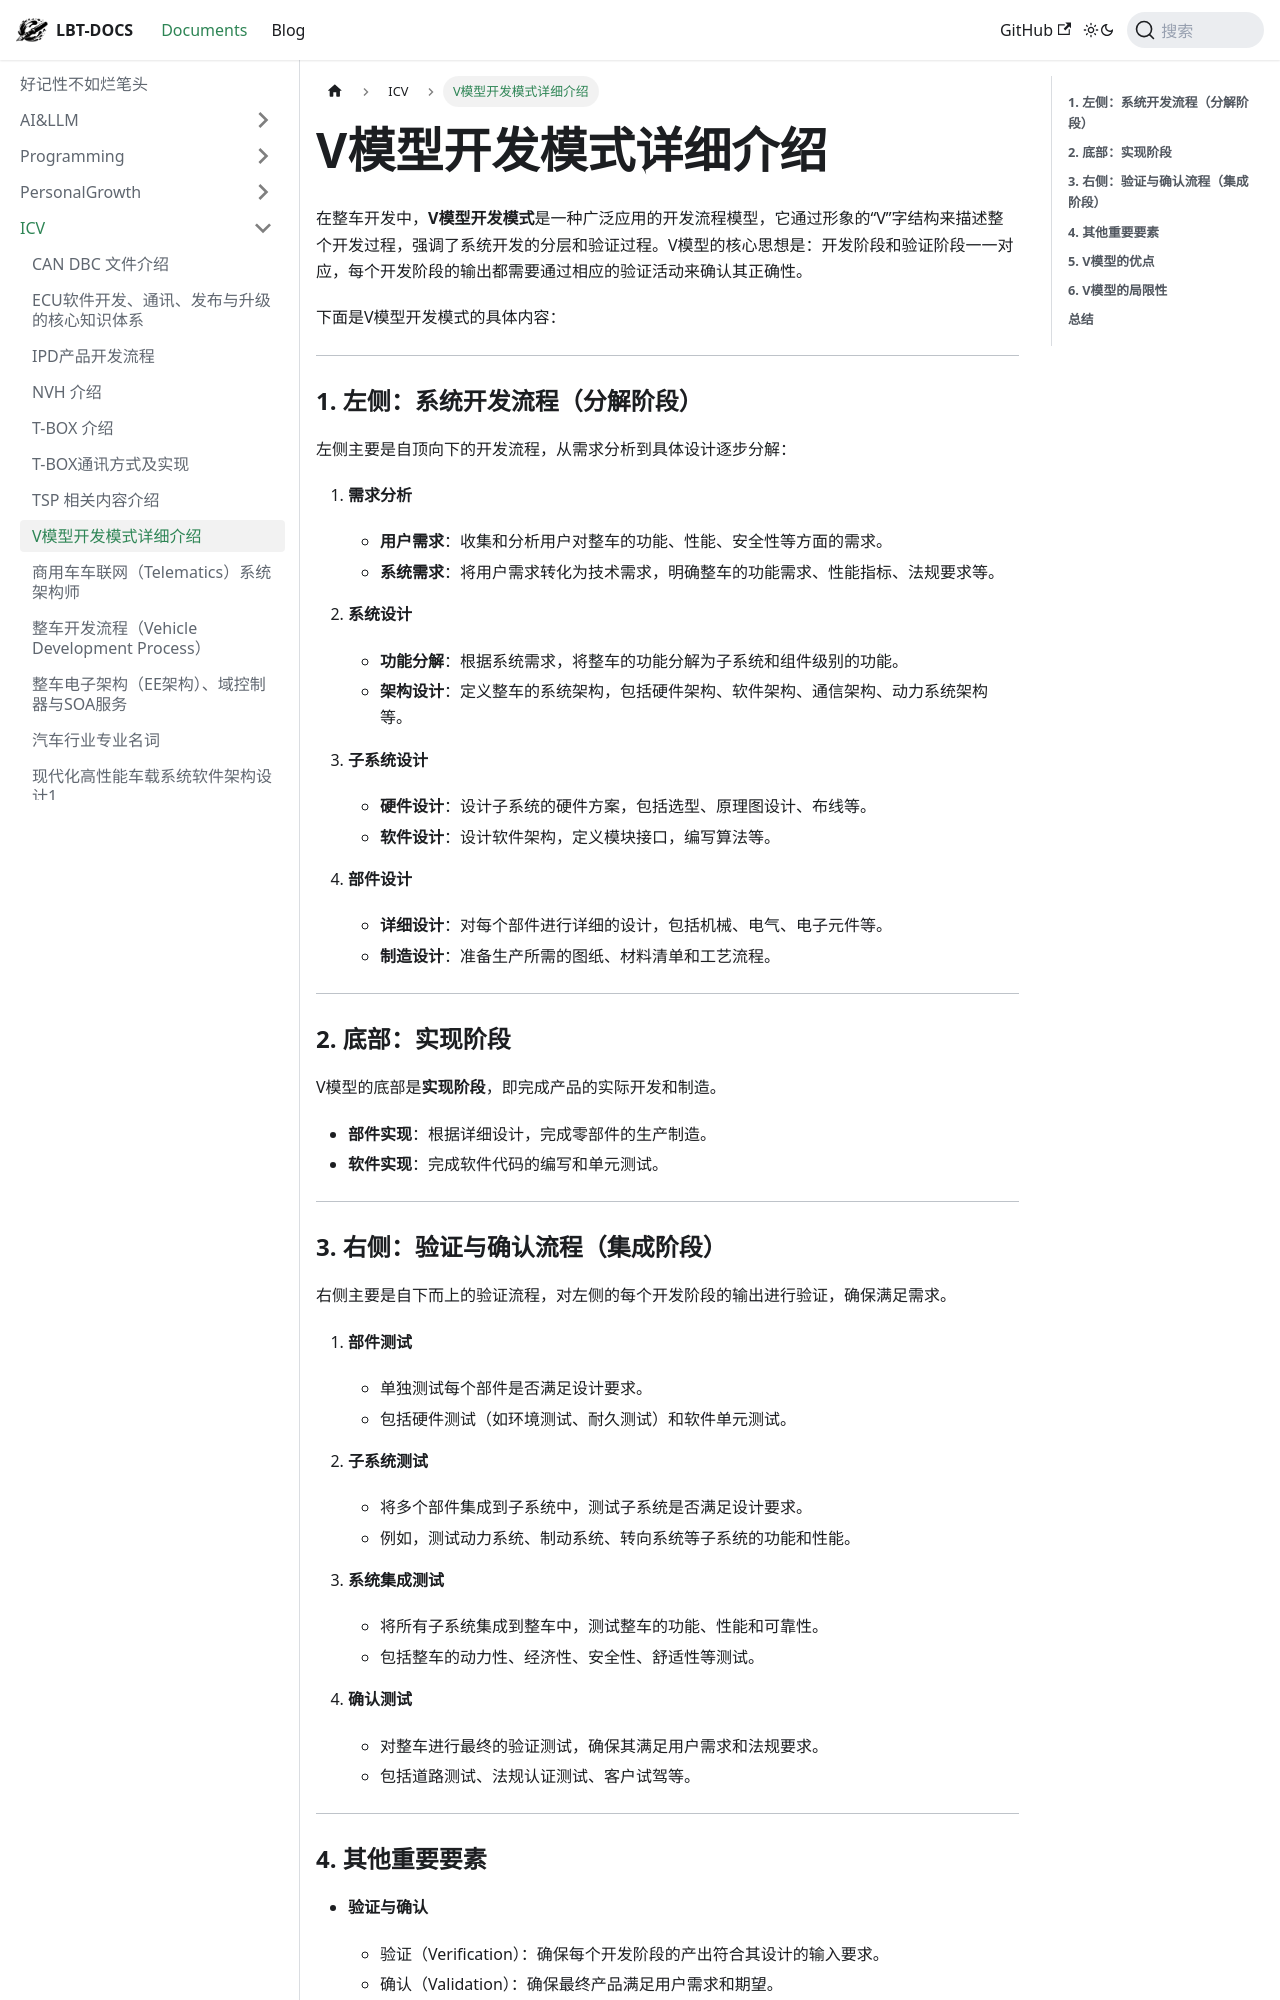

repository: fhvknb/lbt-docs · page: docs/ICV/V模型开发模式详细介绍.html · generator: docusaurus

在整车开发中，**V模型开发模式**是一种广泛应用的开发流程模型，它通过形象的“V”字结构来描述整个开发过程，强调了系统开发的分层和验证过程。V模型的核心思想是：开发阶段和验证阶段一一对应，每个开发阶段的输出都需要通过相应的验证活动来确认其正确性。

下面是V模型开发模式的具体内容：

---

### **1. 左侧：系统开发流程（分解阶段）**
左侧主要是自顶向下的开发流程，从需求分析到具体设计逐步分解：

1. **需求分析**
   - **用户需求**：收集和分析用户对整车的功能、性能、安全性等方面的需求。
   - **系统需求**：将用户需求转化为技术需求，明确整车的功能需求、性能指标、法规要求等。

2. **系统设计**
   - **功能分解**：根据系统需求，将整车的功能分解为子系统和组件级别的功能。
   - **架构设计**：定义整车的系统架构，包括硬件架构、软件架构、通信架构、动力系统架构等。

3. **子系统设计**
   - **硬件设计**：设计子系统的硬件方案，包括选型、原理图设计、布线等。
   - **软件设计**：设计软件架构，定义模块接口，编写算法等。

4. **部件设计**
   - **详细设计**：对每个部件进行详细的设计，包括机械、电气、电子元件等。
   - **制造设计**：准备生产所需的图纸、材料清单和工艺流程。

---

### **2. 底部：实现阶段**
V模型的底部是**实现阶段**，即完成产品的实际开发和制造。

- **部件实现**：根据详细设计，完成零部件的生产制造。
- **软件实现**：完成软件代码的编写和单元测试。

---

### **3. 右侧：验证与确认流程（集成阶段）**
右侧主要是自下而上的验证流程，对左侧的每个开发阶段的输出进行验证，确保满足需求。

1. **部件测试**
   - 单独测试每个部件是否满足设计要求。
   - 包括硬件测试（如环境测试、耐久测试）和软件单元测试。

2. **子系统测试**
   - 将多个部件集成到子系统中，测试子系统是否满足设计要求。
   - 例如，测试动力系统、制动系统、转向系统等子系统的功能和性能。

3. **系统集成测试**
   - 将所有子系统集成到整车中，测试整车的功能、性能和可靠性。
   - 包括整车的动力性、经济性、安全性、舒适性等测试。

4. **确认测试**
   - 对整车进行最终的验证测试，确保其满足用户需求和法规要求。
   - 包括道路测试、法规认证测试、客户试驾等。

---
